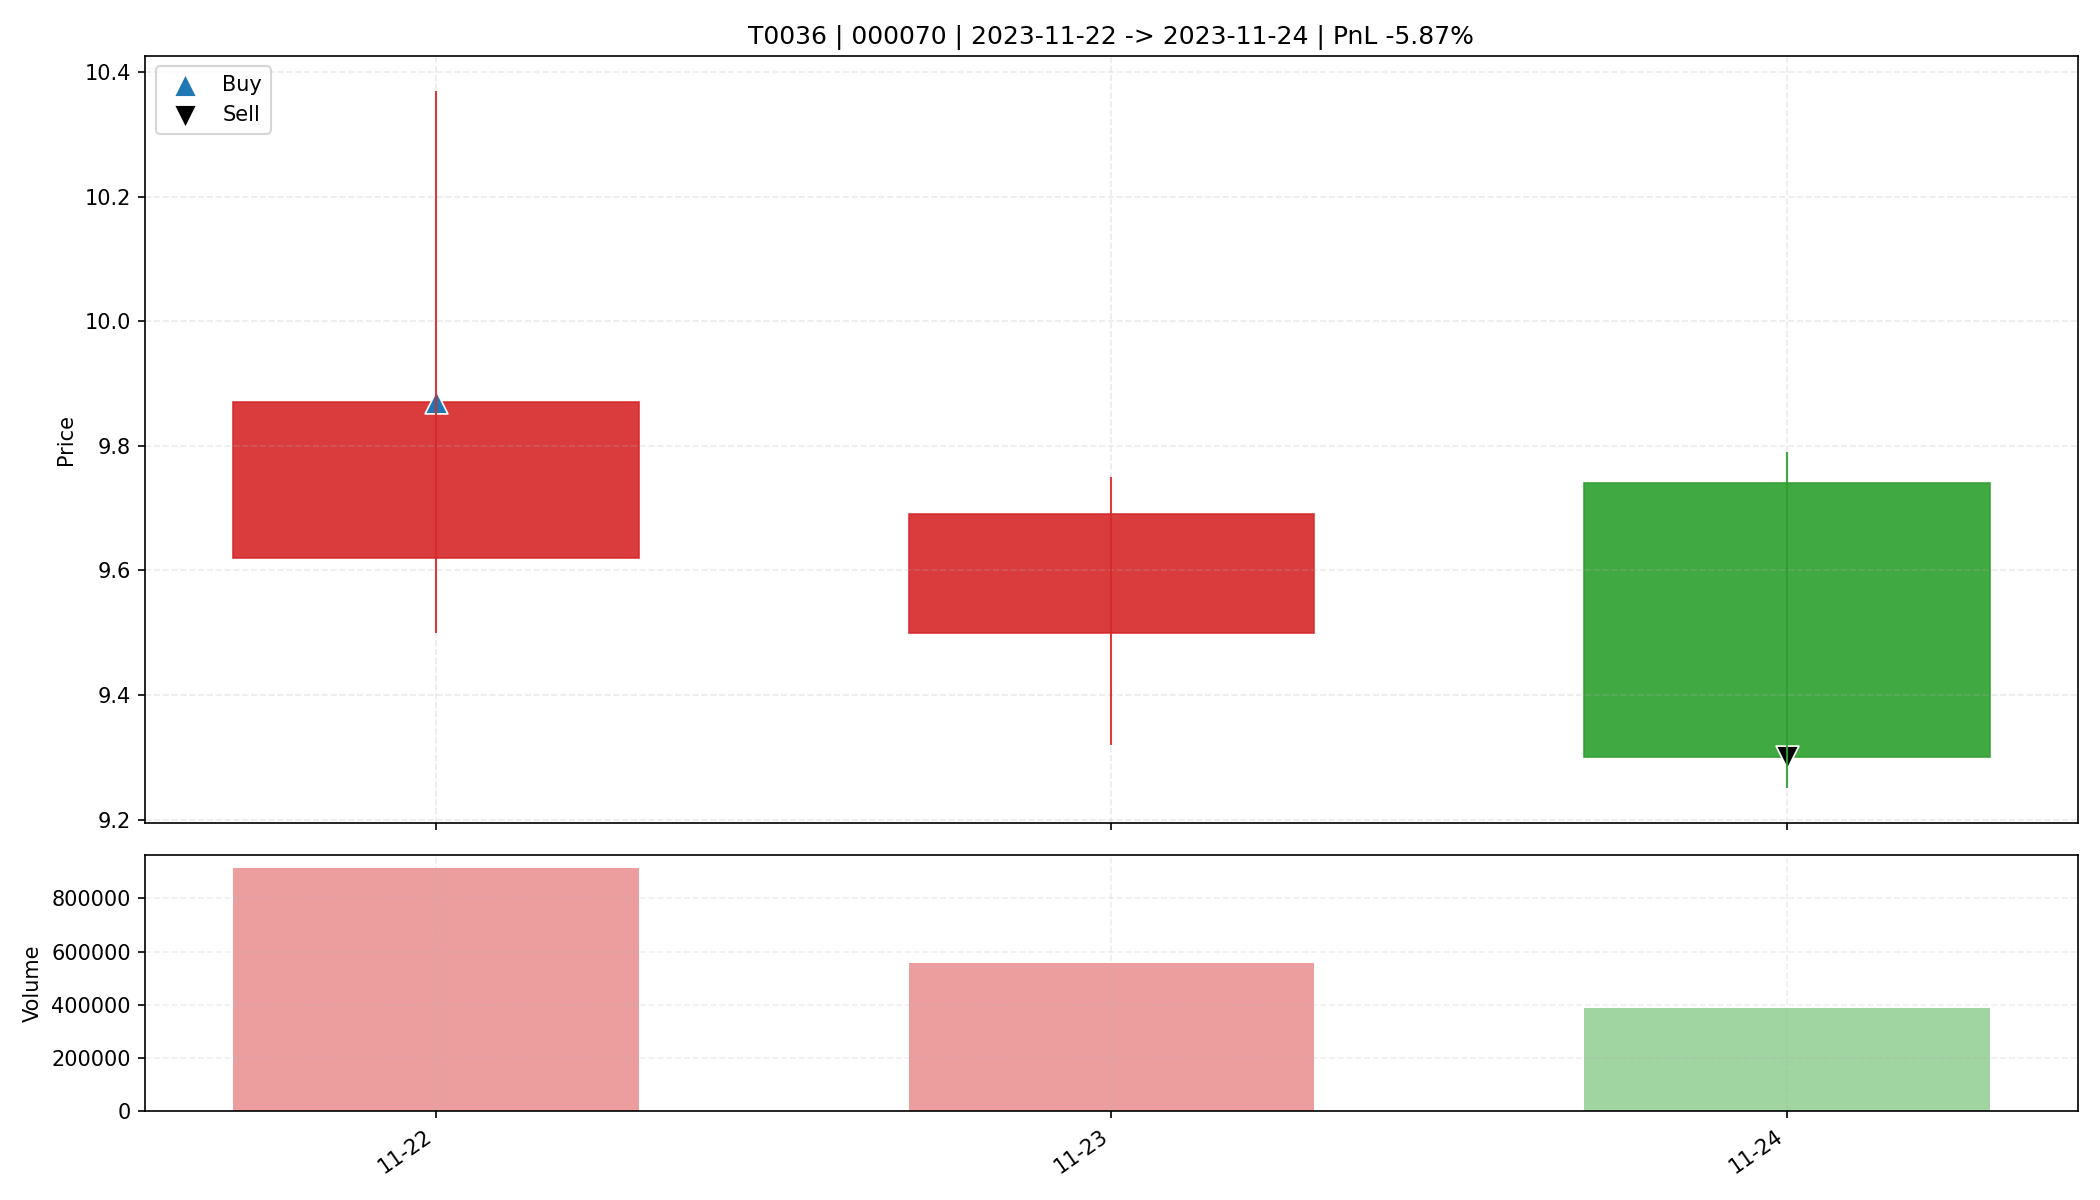

The file beside this chart, header and first rows:
date, open, high, low, close, amount, volume, trade_id, code, buy_date, sell_date, buy_price, sell_price, matched_shares, buy_reason, sell_reason, sell_profit_pct, sell_hold_days, is_buy_day, is_sell_day, holding_day_index
2023-11-22, 9.62, 10.37, 9.5, 9.87, 914660160, 915605, T0036, 000070, 2023-11-22, 2023-11-24, 9.87, 9.3, 2600, 前10日振幅8.8%, 阳线涨幅2.6%, 突破均线, 温和放量1.7倍, MA…, 收盘跌破防守线(9.500), -5.869, 2.0, True, False, 0
2023-11-23, 9.5, 9.75, 9.32, 9.69, 531853152, 555953, T0036, 000070, 2023-11-22, 2023-11-24, 9.87, 9.3, 2600, 前10日振幅8.8%, 阳线涨幅2.6%, 突破均线, 温和放量1.7倍, MA…, 收盘跌破防守线(9.500), -5.869, 2.0, False, False, 1
2023-11-24, 9.74, 9.79, 9.25, 9.3, 363888160, 386324, T0036, 000070, 2023-11-22, 2023-11-24, 9.87, 9.3, 2600, 前10日振幅8.8%, 阳线涨幅2.6%, 突破均线, 温和放量1.7倍, MA…, 收盘跌破防守线(9.500), -5.869, 2.0, False, True, 2
